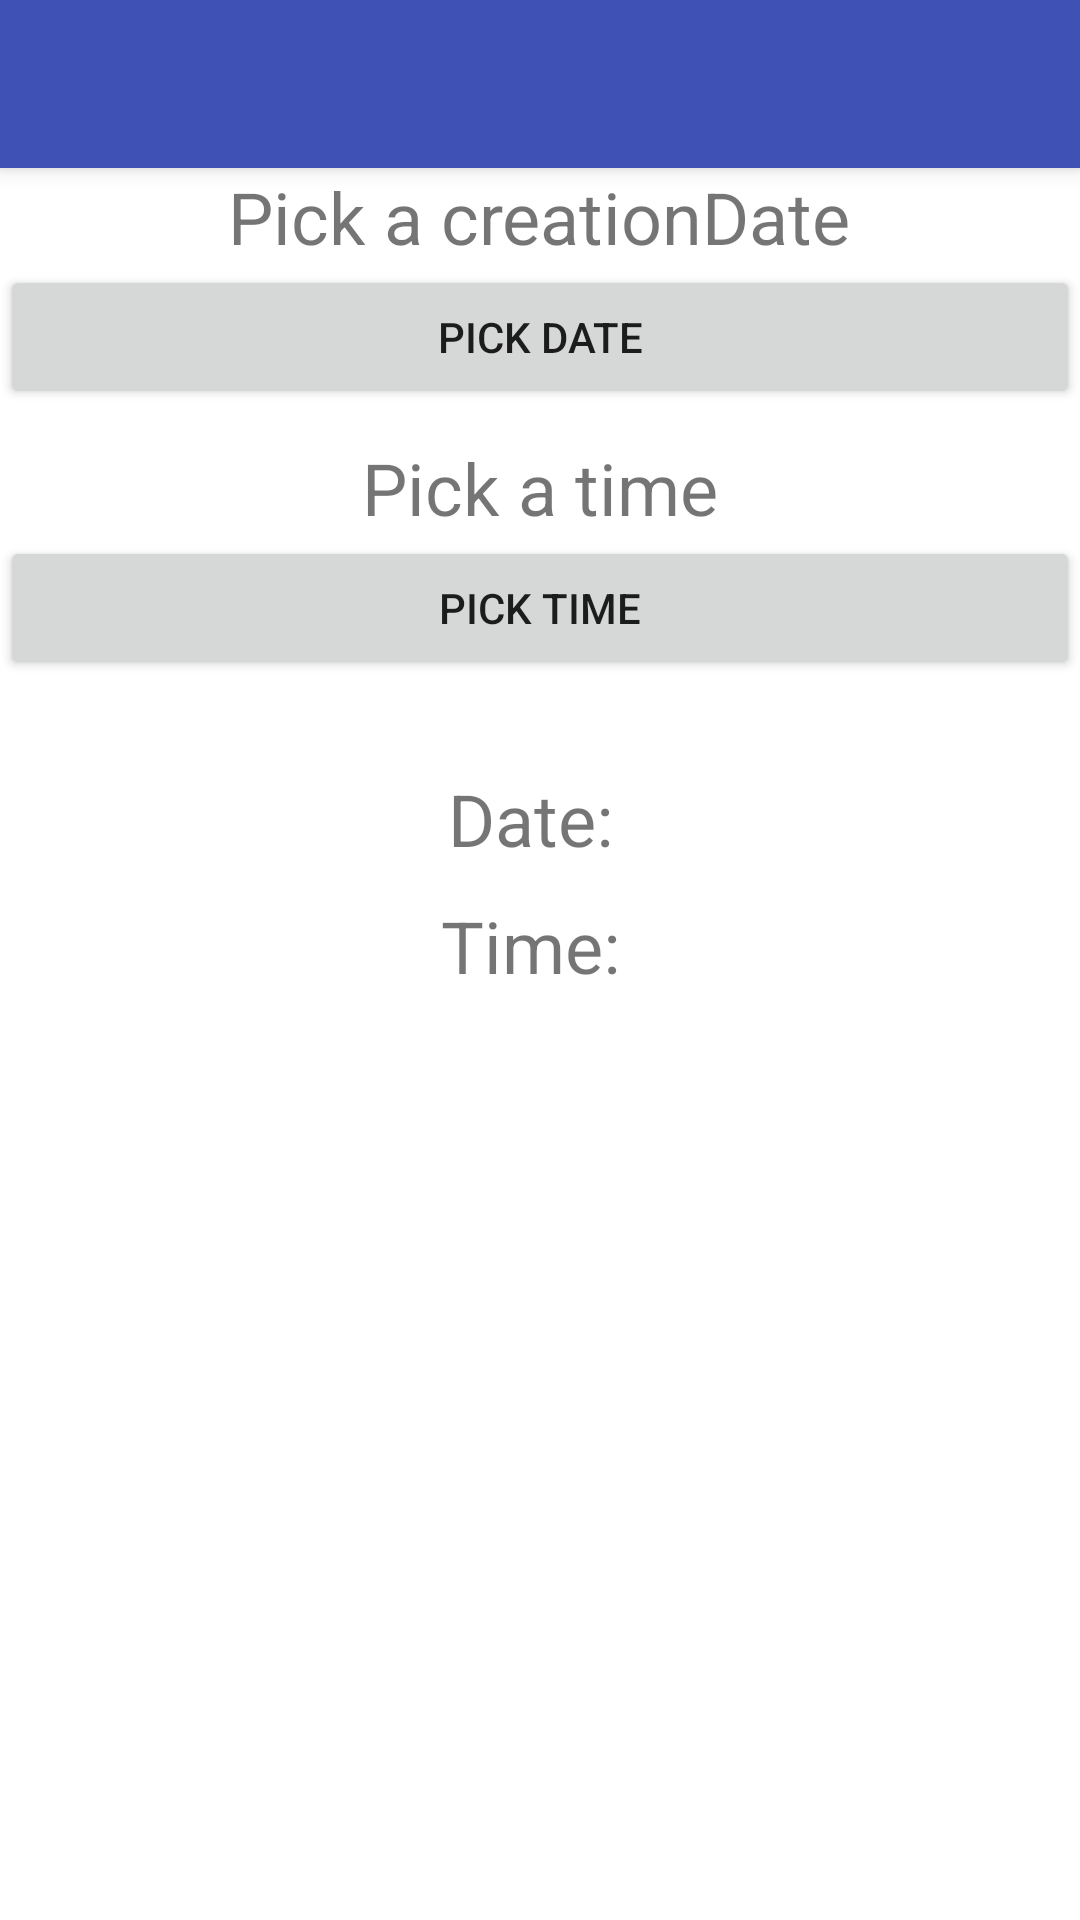

The Android layout XML behind this screen, and the referenced resources:
<!-- AndroidManifest.xml: application theme AppThemeDefault -->
<!-- res/layout/activity_notification_creator.xml -->
<?xml version="1.0" encoding="utf-8"?>
<android.support.v4.widget.DrawerLayout xmlns:android="http://schemas.android.com/apk/res/android"
    xmlns:app="http://schemas.android.com/apk/res-auto"

    android:layout_width="match_parent"
    android:layout_height="match_parent"
    android:fitsSystemWindows="true"

    android:theme="@style/AppThemeDefault">

    <android.support.design.widget.CoordinatorLayout
        android:layout_width="match_parent"
        android:layout_height="wrap_content"
        android:background="@color/white">

        <android.support.design.widget.AppBarLayout
            android:layout_width="match_parent"
            android:layout_height="wrap_content"
            android:theme="@style/AppThemeDefault">

            <android.support.v7.widget.Toolbar
                android:id="@+id/notificationCreatorToolbar"
                android:layout_width="match_parent"
                android:layout_height="?attr/actionBarSize"
                android:background="?attr/colorPrimary"
                android:fitsSystemWindows="true"
                app:theme="@style/ThemeOverlay.AppCompat.Dark" />


        </android.support.design.widget.AppBarLayout>

        <ScrollView
            android:layout_width="match_parent"
            android:layout_height="wrap_content">

            <LinearLayout
                android:layout_width="match_parent"
                android:layout_height="wrap_content"
                android:gravity="center_horizontal"
                android:orientation="vertical">

                <TextView
                    android:layout_marginTop="?attr/actionBarSize"
                    android:layout_width="wrap_content"
                    android:layout_height="wrap_content"
                    android:textSize="24sp"
                    android:text="@string/pick_a_date"/>

                <Button
                    android:text="Pick Date"
                    android:layout_width="match_parent"
                    android:layout_height="wrap_content"
                    android:id="@+id/button"
                    android:onClick="showDatePickerDialog"/>

                <TextView
                    android:layout_marginTop="10dp"
                    android:textSize="24sp"
                    android:layout_width="wrap_content"
                    android:layout_height="wrap_content"
                    android:text="@string/pick_a_time"/>

                <Button
                    android:text="Pick Time"
                    android:layout_width="match_parent"
                    android:layout_height="wrap_content"
                    android:id="@+id/button2"
                    android:onClick="showTimePickerDialog"/>

                <TextView
                    android:layout_marginTop="30dp"
                    android:textSize="24sp"
                    android:id="@+id/notificationResultDate"
                    android:layout_width="wrap_content"
                    android:layout_height="wrap_content"
                    android:text="Date: "/>

                <TextView
                    android:layout_marginTop="10dp"
                    android:textSize="24sp"
                    android:id="@+id/notificationResultTime"
                    android:layout_width="wrap_content"
                    android:layout_height="wrap_content"
                    android:text="Time: "/>

            </LinearLayout>
        </ScrollView>
    </android.support.design.widget.CoordinatorLayout>

</android.support.v4.widget.DrawerLayout>
<!-- resources referenced by this layout -->
<resources>
  <color name="white">#FFFFFF</color>
  <string name="pick_a_date">Pick a creationDate</string>
  <string name="pick_a_time">Pick a time</string>
  <style name="AppThemeDefault" parent="AppTheme">
          
          <item name="colorPrimary">@color/colorPrimary</item>
          <item name="colorPrimaryDark">@color/colorPrimaryDark</item>
          <item name="colorAccent">@color/colorAccent</item>
  
          <item name="colorControlNormal">@color/white</item>
      </style>
  <style name="AppTheme" parent="Theme.AppCompat.Light.NoActionBar" />
  <color name="colorPrimary">#3F51B5</color>
  <color name="colorPrimaryDark">#303F9F</color>
  <color name="colorAccent">#FF4081</color>
</resources>
